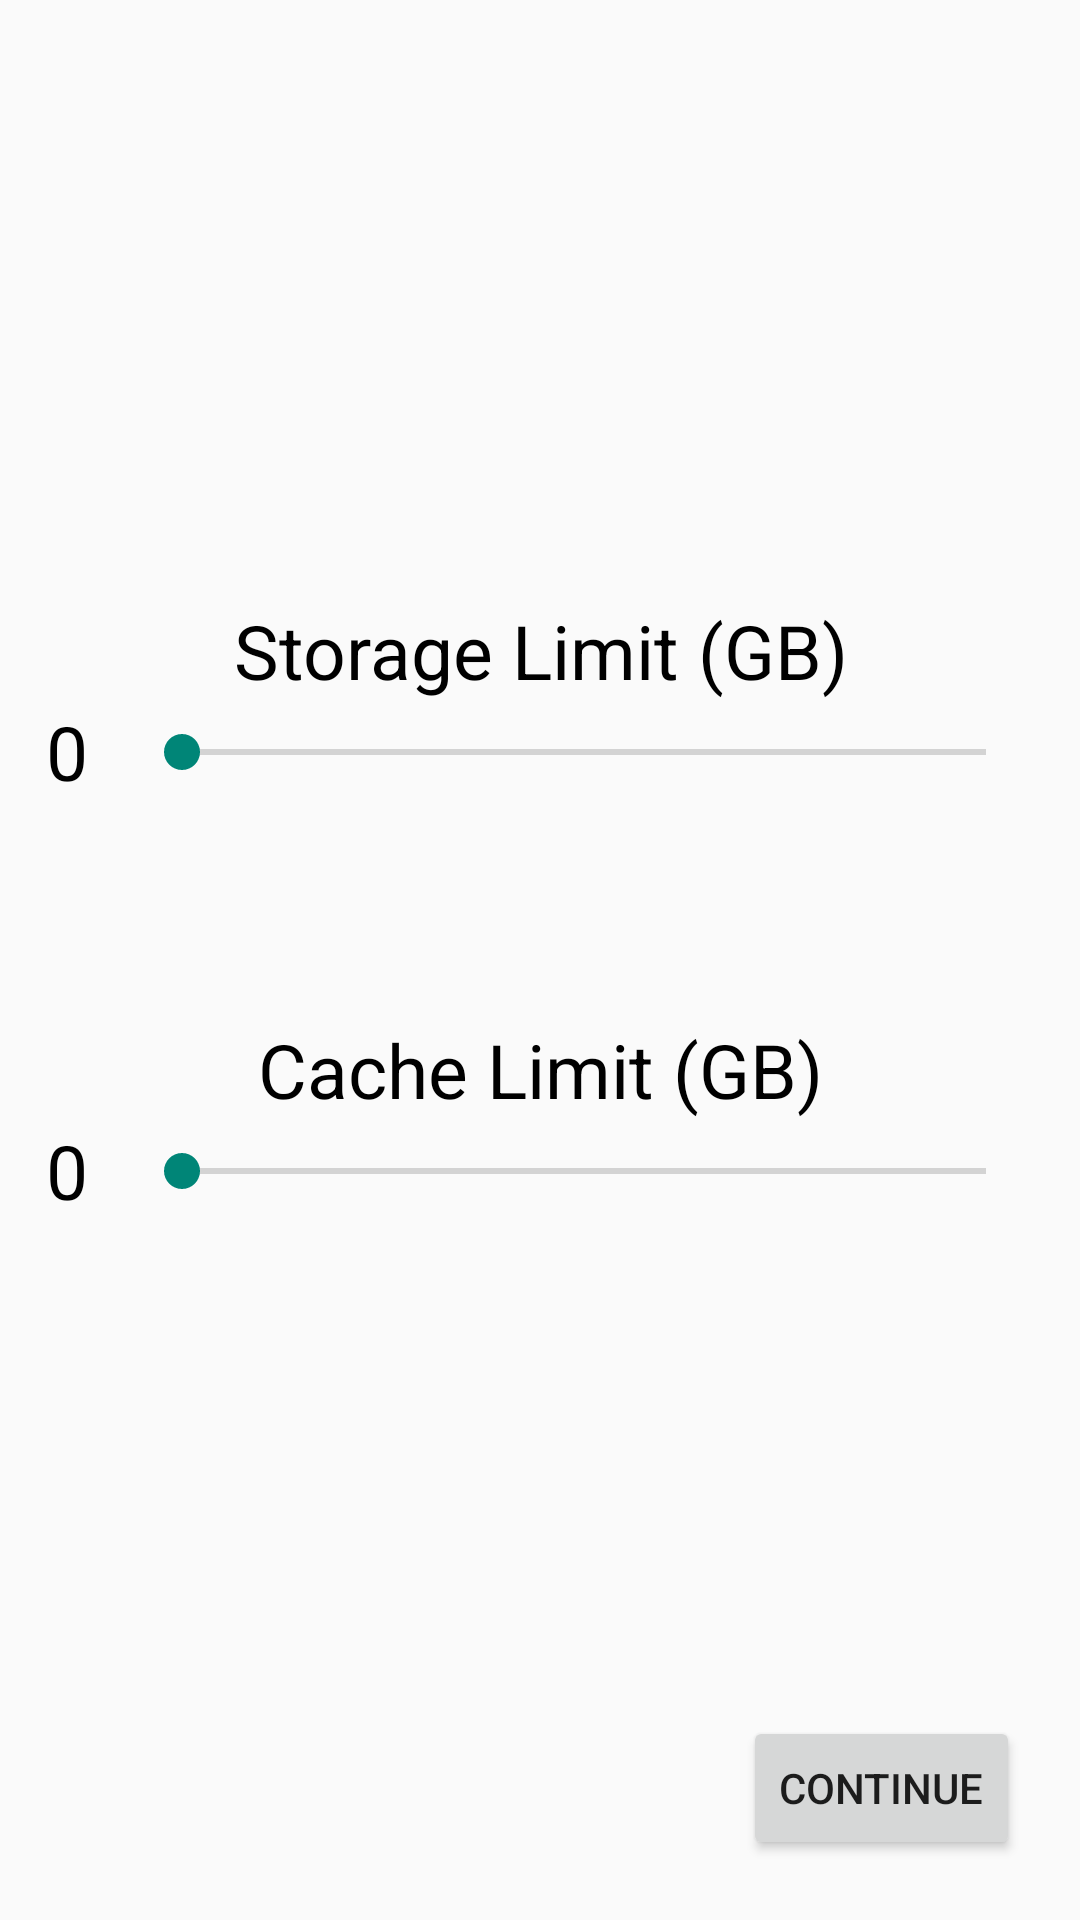

Here is an Android app screen rendered from its layout file. Give the layout XML and the strings, colors and styles it references.
<!-- AndroidManifest.xml: application theme AppTheme.NoActionBar -->
<!-- res/layout/activity_signuplocalstorageactivity.xml -->
<?xml version="1.0" encoding="utf-8"?>
<android.support.constraint.ConstraintLayout xmlns:android="http://schemas.android.com/apk/res/android"
    xmlns:app="http://schemas.android.com/apk/res-auto"
    xmlns:tools="http://schemas.android.com/tools"
    android:layout_width="match_parent"
    android:layout_height="match_parent"
    tools:context=".activities.SignUpLocalStorage">

    <TextView
        style="@style/TextView.Big"
        android:id="@+id/storageLimit"
        android:layout_width="300dp"
        android:layout_height="wrap_content"
        android:text="@string/StorageLimit"
        android:gravity="center"
        app:layout_constraintTop_toTopOf="parent"
        app:layout_constraintEnd_toEndOf="parent"
        app:layout_constraintStart_toStartOf="parent"
        android:layout_marginTop="200dp" />

    <SeekBar
        android:id="@+id/seekBarStorage"
        android:layout_width="300dp"
        android:layout_height="wrap_content"
        android:max="10"
        app:layout_constraintTop_toBottomOf="@id/storageLimit"
        app:layout_constraintEnd_toEndOf="parent"
        app:layout_constraintStart_toEndOf="@+id/storage"
        android:layout_marginTop="8dp"
        />

    <TextView
        style="@style/TextView.Big"
        android:id="@+id/storage"
        android:layout_width="wrap_content"
        android:layout_height="wrap_content"
        android:text="0"
        app:layout_constraintTop_toBottomOf="@id/storageLimit"
        app:layout_constraintEnd_toStartOf="@id/seekBarStorage"
        app:layout_constraintStart_toStartOf="parent"
       />

    <TextView
        style="@style/TextView.Big"
        android:id="@+id/cacheLimit"
        android:layout_width="300dp"
        android:layout_height="wrap_content"
        android:text="@string/CacheLimit"
        android:gravity="center"
        app:layout_constraintTop_toBottomOf="@id/seekBarStorage"
        app:layout_constraintEnd_toEndOf="parent"
        app:layout_constraintStart_toStartOf="parent"
        android:layout_marginTop="80dp" />

    <SeekBar
        android:id="@+id/seekBarCache"
        android:layout_width="300dp"
        android:layout_height="wrap_content"
        android:max="10"
        app:layout_constraintTop_toBottomOf="@id/cacheLimit"
        app:layout_constraintEnd_toEndOf="parent"
        app:layout_constraintStart_toEndOf="@+id/cache"
        android:layout_marginTop="8dp"
        />

    <TextView
        style="@style/TextView.Big"
        android:id="@+id/cache"
        android:layout_width="wrap_content"
        android:layout_height="wrap_content"
        android:text="0"
        app:layout_constraintTop_toBottomOf="@id/cacheLimit"
        app:layout_constraintEnd_toStartOf="@id/seekBarCache"
        app:layout_constraintStart_toStartOf="parent"
        />

    <Button
        android:id="@+id/continueButton"
        android:layout_width="wrap_content"
        android:layout_height="wrap_content"
        android:text="@string/Continue"
        android:drawableEnd="@drawable/ic_arrow_forward_black_24dp"
        app:layout_constraintEnd_toEndOf="parent"
        app:layout_constraintBottom_toBottomOf="parent"
        android:layout_margin="20dp"/>

</android.support.constraint.ConstraintLayout>
<!-- resources referenced by this layout -->
<resources>
  <string name="CacheLimit">Cache Limit (GB)</string>
  <string name="Continue">Continue</string>
  <string name="StorageLimit">Storage Limit (GB)</string>
  <style name="TextView.Big" parent="ThemeOverlay.AppCompat.Light">
          <item name="android:textColor">#000000</item>
          <item name="android:textSize">25dp</item>
  
      </style>
  <style name="AppTheme.NoActionBar" parent="Theme.AppCompat.Light.DarkActionBar">
          <item name="windowActionBar">false</item>
          <item name="windowNoTitle">true</item>
          <item name="android:windowFullscreen">true</item>
      </style>
</resources>
